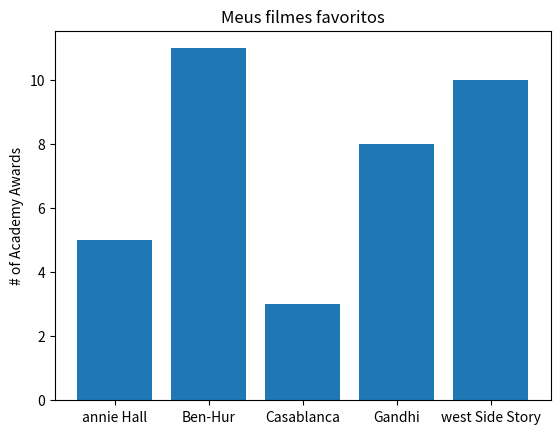

The matplotlib source for this figure:
from matplotlib import pyplot as plt
movies = ["annie Hall", "Ben-Hur", "Casablanca", "Gandhi", "west Side Story"]
num_oscars = [5, 11, 3, 8, 10]

plt.bar(range(len(movies)), num_oscars)
plt.title("Meus filmes favoritos")
plt.ylabel("# of Academy Awards")
plt.xticks(range(len(movies)),movies)
plt.show()

